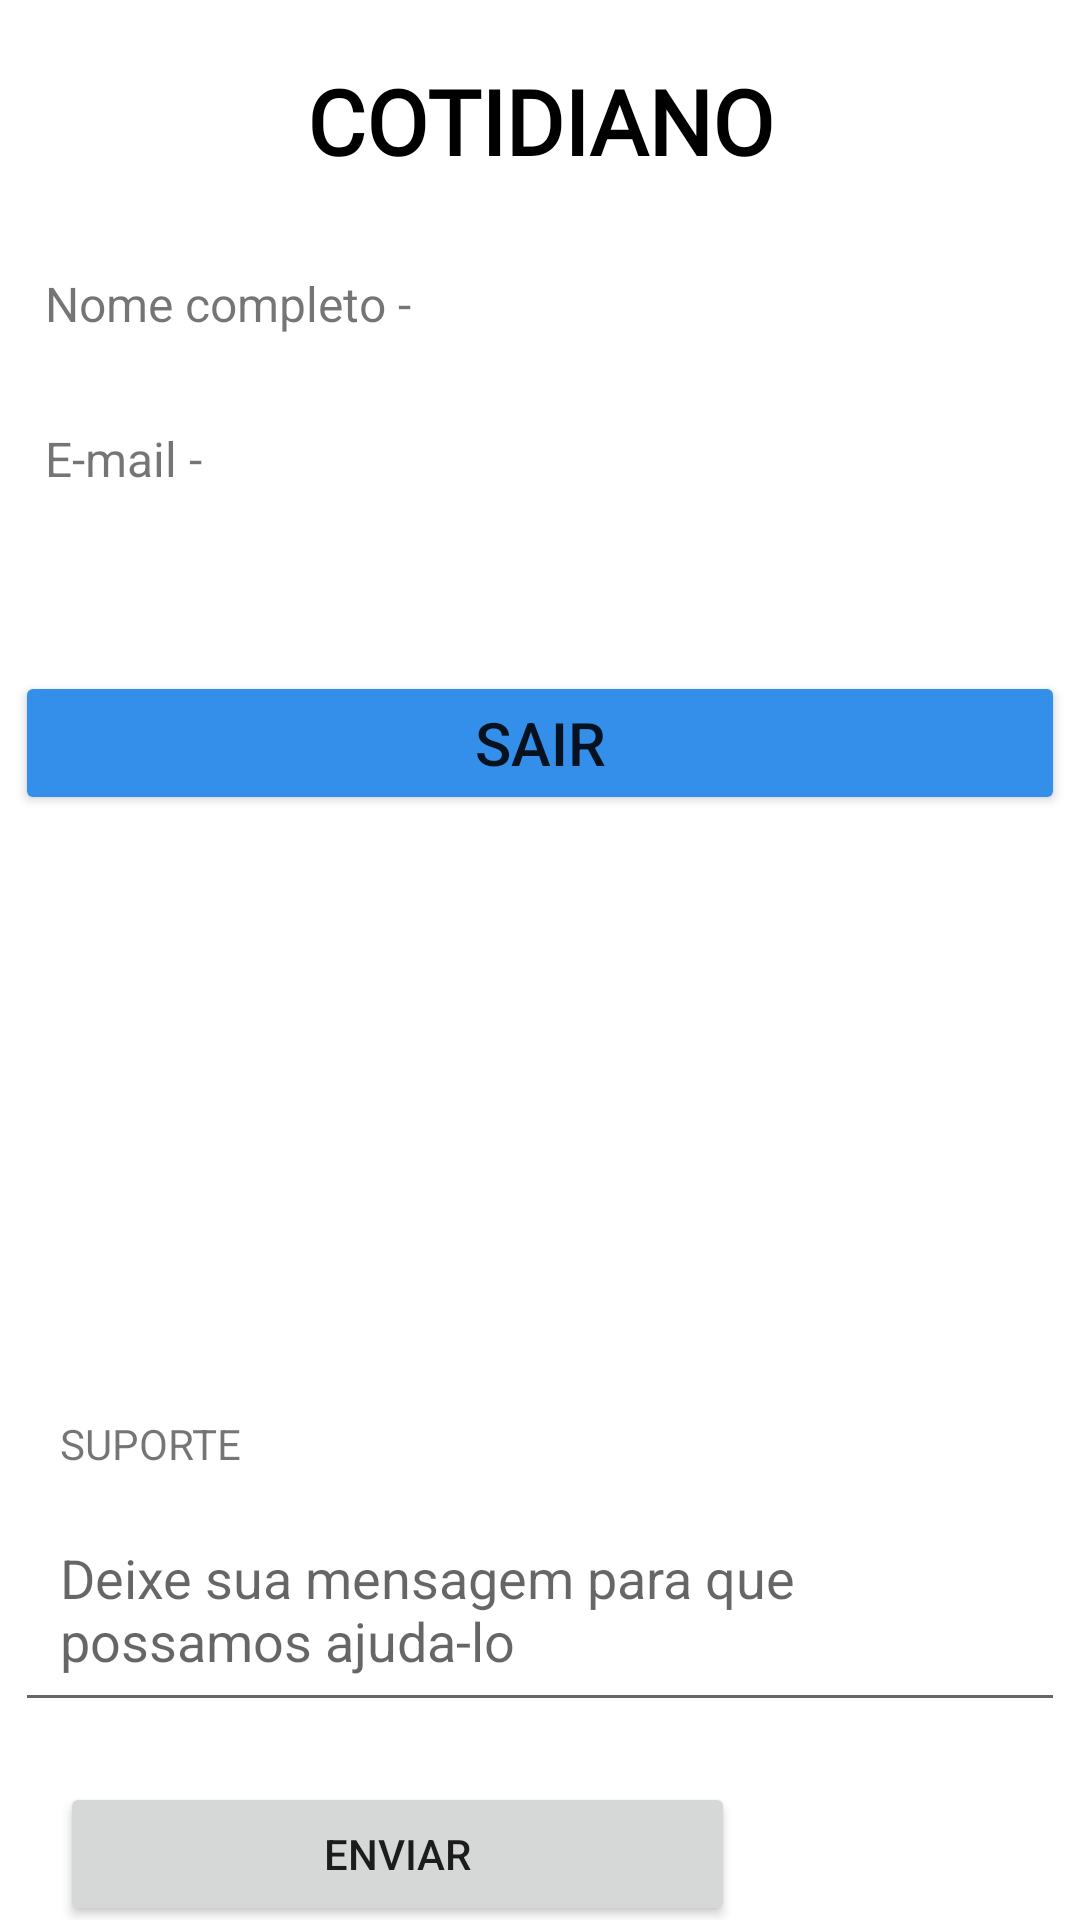

This screen was rendered from an Android layout file. Write that file and the resources it references.
<!-- AndroidManifest.xml: application theme Theme.AppNoticias -->
<!-- res/layout/activity_tela_perfil.xml -->
<?xml version="1.0" encoding="utf-8"?>
<androidx.constraintlayout.widget.ConstraintLayout xmlns:android="http://schemas.android.com/apk/res/android"
    xmlns:app="http://schemas.android.com/apk/res-auto"
    xmlns:tools="http://schemas.android.com/tools"
    android:layout_width="match_parent"
    android:layout_height="match_parent"
    tools:context=".TelaPerfil">

    <TextView
        android:id="@+id/textView"
        android:layout_width="wrap_content"
        android:layout_height="wrap_content"
        android:layout_marginTop="20dp"
        android:fontFamily="@font/josefin_slab_bold"
        android:text="@string/nome_jornal"
        android:textColor="#000000"
        android:textSize="30sp"
        android:textStyle="bold"
        app:layout_constraintEnd_toEndOf="parent"
        app:layout_constraintStart_toStartOf="parent"
        app:layout_constraintTop_toTopOf="parent" />



    <TextView
        android:id="@+id/txtNome"
        android:layout_width="wrap_content"
        android:layout_height="wrap_content"
        android:layout_marginTop="20dp"
        android:width="350dp"
        android:text="Nome completo - "
        android:padding="10dp"
        android:textSize="16sp"
        app:layout_constraintEnd_toEndOf="parent"
        app:layout_constraintStart_toStartOf="parent"
        app:layout_constraintTop_toBottomOf="@+id/textView" />

    <TextView
        android:id="@+id/txtEmail"
        android:layout_width="wrap_content"
        android:layout_height="wrap_content"
        android:layout_marginTop="10dp"
        android:width="350dp"
        android:background="#FFFFFF"
        android:text="E-mail - "
        android:padding="10dp"
        android:textSize="16sp"
        app:layout_constraintEnd_toEndOf="parent"
        app:layout_constraintStart_toStartOf="parent"
        app:layout_constraintTop_toBottomOf="@+id/txtNome" />

    <Button
        android:id="@+id/btnSair"
        android:layout_width="wrap_content"
        android:layout_height="wrap_content"
        android:layout_marginTop="50dp"
        android:width="350dp"
        android:paddingTop="10dp"
        android:paddingBottom="10dp"
        android:text="@string/SAIR"
        android:textSize="20sp"
        app:backgroundTint="@color/azul_principal"
        app:layout_constraintEnd_toEndOf="parent"
        app:layout_constraintHorizontal_bias="0.488"
        app:layout_constraintStart_toStartOf="parent"
        app:layout_constraintTop_toBottomOf="@+id/txtEmail" />

    <TextView
        android:id="@+id/textViewSuporte"
        android:layout_width="wrap_content"
        android:layout_height="wrap_content"
        android:layout_marginStart="20dp"
        android:layout_marginLeft="20dp"
        android:layout_marginTop="200dp"
        android:text="@string/suporte"
        app:layout_constraintStart_toStartOf="parent"
        app:layout_constraintTop_toBottomOf="@+id/btnSair" />

    <EditText
        android:id="@+id/txtMensagemSuporte"
        android:layout_width="wrap_content"
        android:layout_height="wrap_content"
        android:layout_marginTop="8dp"
        android:width="350dp"
        android:ems="10"
        android:gravity="start|top"
        android:hint="Deixe sua mensagem para que possamos ajuda-lo"
        android:padding="15dp"
        android:inputType="textMultiLine"
        app:layout_constraintEnd_toEndOf="parent"
        app:layout_constraintStart_toStartOf="parent"
        app:layout_constraintTop_toBottomOf="@+id/textViewSuporte" />

    <Button
        android:id="@+id/btnEnviarMensagemSuporte"
        android:layout_width="wrap_content"
        android:layout_height="wrap_content"
        android:layout_marginStart="20dp"
        android:layout_marginLeft="20dp"
        android:layout_marginTop="20dp"
        android:width="225dp"
        android:text="@string/enviar_mensagem_suporte"
        app:layout_constraintStart_toStartOf="parent"
        app:layout_constraintTop_toBottomOf="@+id/txtMensagemSuporte" />

    <Button
        android:id="@+id/btnVisualizarMensagemSuporte"
        android:layout_width="wrap_content"
        android:layout_height="wrap_content"
        android:layout_marginStart="20dp"
        android:layout_marginLeft="20dp"
        android:width="225dp"
        android:text="@string/ver_ultima_mensagem"
        app:layout_constraintStart_toStartOf="parent"
        app:layout_constraintTop_toBottomOf="@+id/btnEnviarMensagemSuporte" />

</androidx.constraintlayout.widget.ConstraintLayout>
<!-- resources referenced by this layout -->
<resources>
  <color name="azul_principal">#348FEB</color>
  <string name="SAIR">sair</string>
  <string name="enviar_mensagem_suporte">ENVIAR</string>
  <string name="nome_jornal">COTIDIANO</string>
  <string name="suporte">SUPORTE</string>
  <string name="ver_ultima_mensagem">VISUALIZA MENSAGEM</string>
  <style name="Theme.AppNoticias" parent="Theme.MaterialComponents.DayNight.NoActionBar">
          
          <item name="colorPrimary">@color/purple_500</item>
          <item name="colorPrimaryVariant">@color/purple_700</item>
          <item name="colorOnPrimary">@color/white</item>
          
          <item name="colorSecondary">@color/teal_200</item>
          <item name="colorSecondaryVariant">@color/teal_700</item>
          <item name="colorOnSecondary">@color/black</item>
          
          <item name="android:statusBarColor" tools:targetApi="l">?attr/colorPrimaryVariant</item>
          
      </style>
  <color name="purple_500">#FF6200EE</color>
  <color name="purple_700">#FF3700B3</color>
  <color name="white">#FFFFFFFF</color>
  <color name="teal_200">#FF03DAC5</color>
  <color name="teal_700">#FF018786</color>
  <color name="black">#FF000000</color>
</resources>
